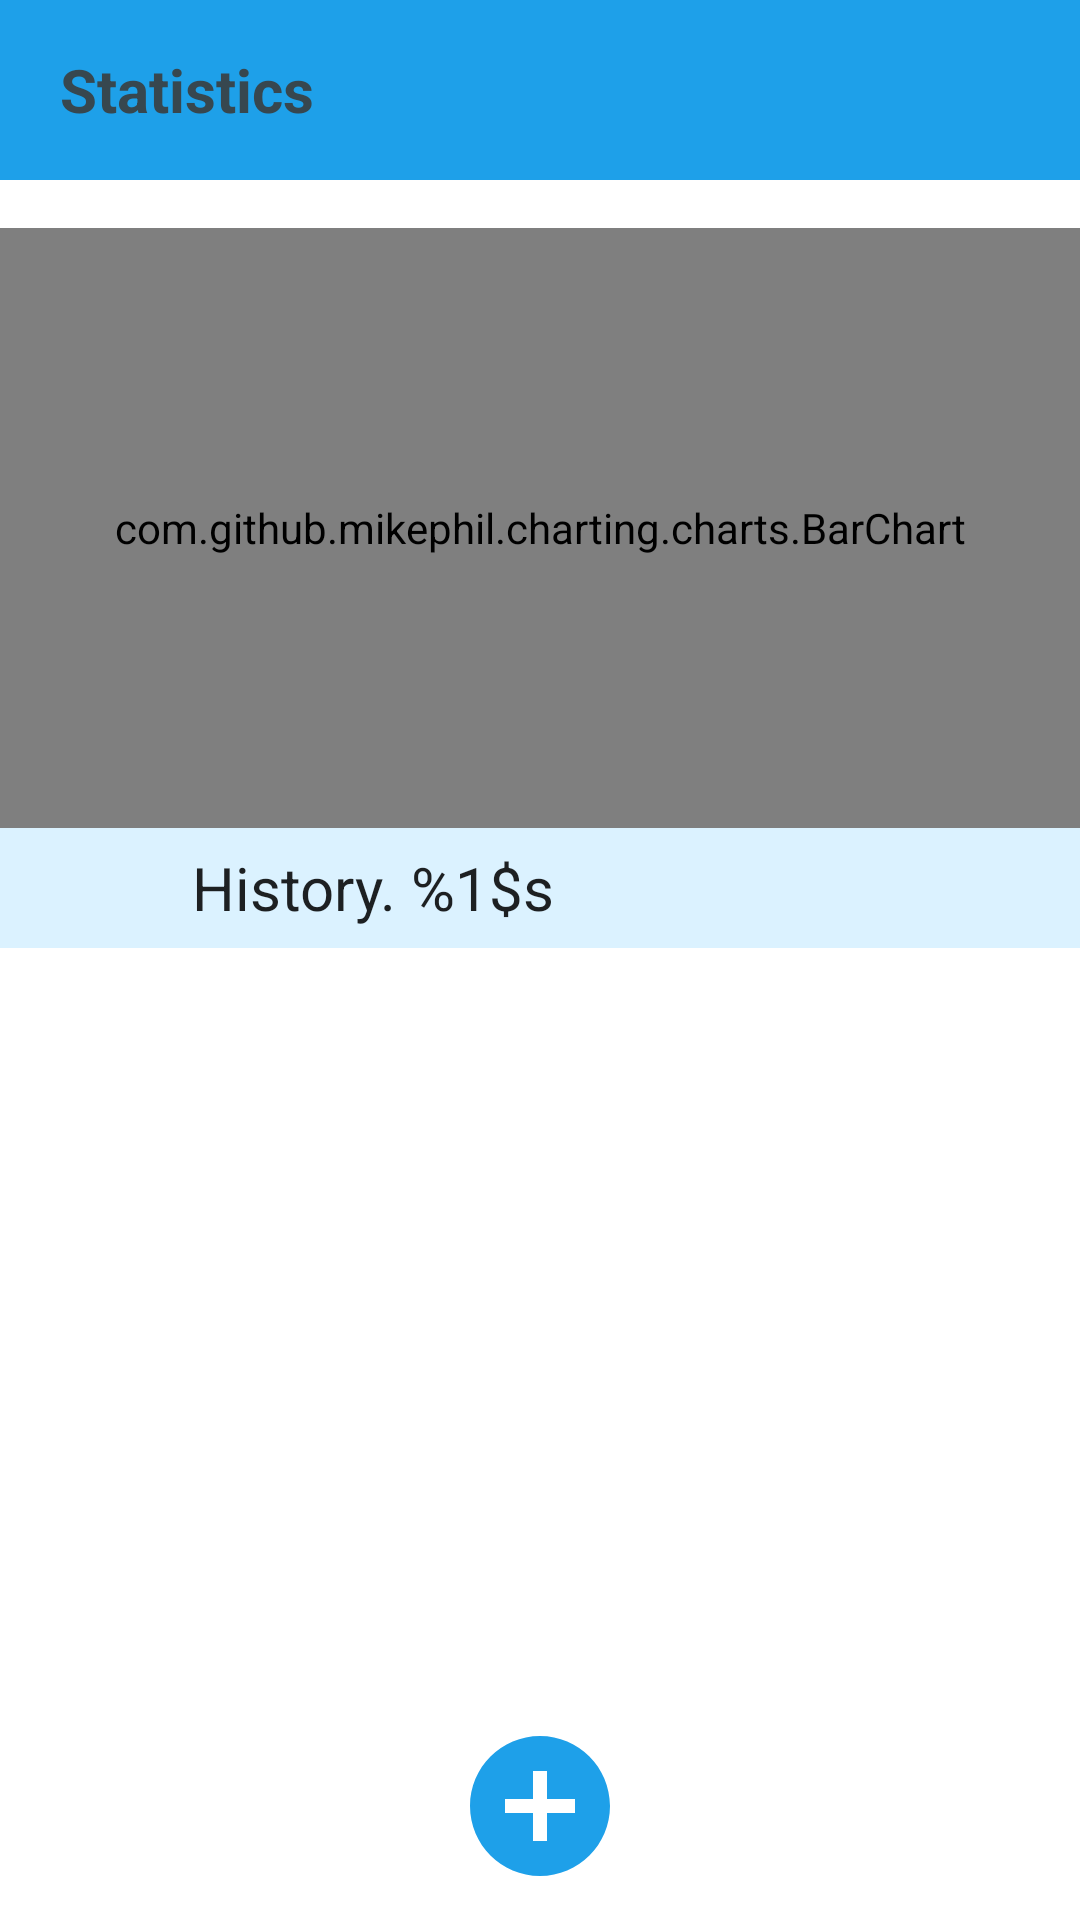

Here is an Android app screen rendered from its layout file. Give the layout XML and the strings, colors and styles it references.
<!-- AndroidManifest.xml: application theme Theme.Water -->
<!-- res/layout/fragment_water.xml -->
<?xml version="1.0" encoding="utf-8"?>
<androidx.constraintlayout.widget.ConstraintLayout xmlns:android="http://schemas.android.com/apk/res/android"
    xmlns:app="http://schemas.android.com/apk/res-auto"
    xmlns:tools="http://schemas.android.com/tools"
    android:layout_width="match_parent"
    android:layout_height="match_parent">

    <LinearLayout
        android:id="@+id/layout_title"
        android:layout_width="match_parent"
        android:layout_height="60dp"
        android:gravity="center_vertical"
        android:orientation="horizontal"
        android:background="@color/water_count"
        app:layout_constraintLeft_toLeftOf="parent"
        app:layout_constraintRight_toRightOf="parent"
        app:layout_constraintTop_toTopOf="parent"
        app:layout_constraintBottom_toTopOf="@+id/graph">

        <TextView
            android:layout_width="wrap_content"
            android:layout_height="wrap_content"
            android:layout_gravity="center_vertical"
            android:layout_marginStart="20dp"
            android:text="@string/water_title"
            android:textColor="#37474F"
            android:textSize="20sp" />
    </LinearLayout>

    <com.github.mikephil.charting.charts.BarChart
        android:id="@+id/graph"
        android:layout_width="match_parent"
        android:layout_height="200dp"
        android:layout_marginTop="16dp"
        app:layout_constraintLeft_toLeftOf="parent"
        app:layout_constraintRight_toRightOf="parent"
        app:layout_constraintTop_toBottomOf="@+id/layout_title"
        app:layout_constraintBottom_toTopOf="@+id/layout_history_title" />

    <LinearLayout
        android:id="@+id/layout_history_title"
        android:layout_width="match_parent"
        android:layout_height="40dp"
        android:orientation="horizontal"
        android:gravity="center_vertical"
        android:background="@color/history_background"
        app:layout_constraintLeft_toLeftOf="parent"
        app:layout_constraintRight_toRightOf="parent"
        app:layout_constraintTop_toBottomOf="@+id/graph"
        app:layout_constraintBottom_toTopOf="@+id/layout_history">

        <ImageView
            android:layout_width="24dp"
            android:layout_height="24dp"
            android:layout_marginStart="20dp"
            android:src="@drawable/ic_baseline_history_24"
            android:contentDescription="@string/weight_history" />

        <TextView
            android:id="@+id/today"
            android:layout_width="wrap_content"
            android:layout_height="wrap_content"
            android:text="@string/water_history"
            android:layout_marginStart="20dp"
            android:textColor="@color/history"
            android:textSize="20sp"/>

    </LinearLayout>

    <LinearLayout
        android:id="@+id/layout_history"
        android:layout_width="match_parent"
        android:layout_height="0dp"
        android:orientation="vertical"
        app:layout_constraintLeft_toLeftOf="parent"
        app:layout_constraintRight_toRightOf="parent"
        app:layout_constraintTop_toBottomOf="@+id/layout_history_title"
        app:layout_constraintBottom_toTopOf="@+id/layout_add_weight">

        <androidx.recyclerview.widget.RecyclerView
            android:id="@+id/list_water"
            android:layout_width="match_parent"
            android:layout_height="match_parent"
            android:scrollbars="vertical"
            android:background="@color/white"
            app:layoutManager="androidx.recyclerview.widget.LinearLayoutManager"
            tools:layout_editor_absoluteX="5dp">
        </androidx.recyclerview.widget.RecyclerView>

    </LinearLayout>

    <LinearLayout
        android:id="@+id/layout_add_weight"
        android:layout_width="match_parent"
        android:layout_height="56dp"
        android:gravity="center_horizontal"
        android:orientation="horizontal"
        android:layout_marginBottom="10dp"
        android:layout_marginTop="10dp"
        app:layout_constraintLeft_toLeftOf="parent"
        app:layout_constraintRight_toRightOf="parent"
        app:layout_constraintTop_toBottomOf="@+id/layout_history"
        app:layout_constraintBottom_toBottomOf="parent">

        <ImageView
            android:id="@+id/add"
            android:layout_width="56dp"
            android:layout_height="56dp"
            android:src="@drawable/ic_baseline_add_circle_24"
            android:contentDescription="@string/weight_add_description" />
    </LinearLayout>
</androidx.constraintlayout.widget.ConstraintLayout>
<!-- resources referenced by this layout -->
<resources>
  <color name="history">#1D2022</color>
  <color name="history_background">#DBF2FF</color>
  <color name="water_count">#1EA0E9</color>
  <color name="white">#FFFFFFFF</color>
  <!-- drawable ic_baseline_add_circle_24 (drawable) -->
  <vector android:height="24dp" android:tint="#1EA0E9"
      android:viewportHeight="24" android:viewportWidth="24"
      android:width="24dp" xmlns:android="http://schemas.android.com/apk/res/android">
      <path android:fillColor="@android:color/white" android:pathData="M12,2C6.48,2 2,6.48 2,12s4.48,10 10,10 10,-4.48 10,-10S17.52,2 12,2zM17,13h-4v4h-2v-4L7,13v-2h4L11,7h2v4h4v2z"/>
  </vector>
  <string name="water_history">History. %1$s</string>
  <string name="water_title"><b>Statistics</b></string>
  <string name="weight_add_description">Add weighing</string>
  <string name="weight_history">History</string>
  <style name="Theme.Water" parent="Theme.MaterialComponents.DayNight.NoActionBar">
          
          <item name="colorPrimary">@color/purple_500</item>
          <item name="colorPrimaryVariant">@color/main_title</item>
          <item name="colorOnPrimary">@color/white</item>
          
          <item name="colorSecondary">@color/teal_200</item>
          <item name="colorSecondaryVariant">@color/teal_700</item>
          <item name="colorOnSecondary">@color/black</item>
          
          <item name="android:statusBarColor" tools:targetApi="l">?attr/colorPrimaryVariant</item>
          
      </style>
  <color name="purple_500">#FF6200EE</color>
  <color name="main_title">#1F96DB</color>
  <color name="teal_200">#FF03DAC5</color>
  <color name="teal_700">#FF018786</color>
  <color name="black">#FF000000</color>
</resources>
